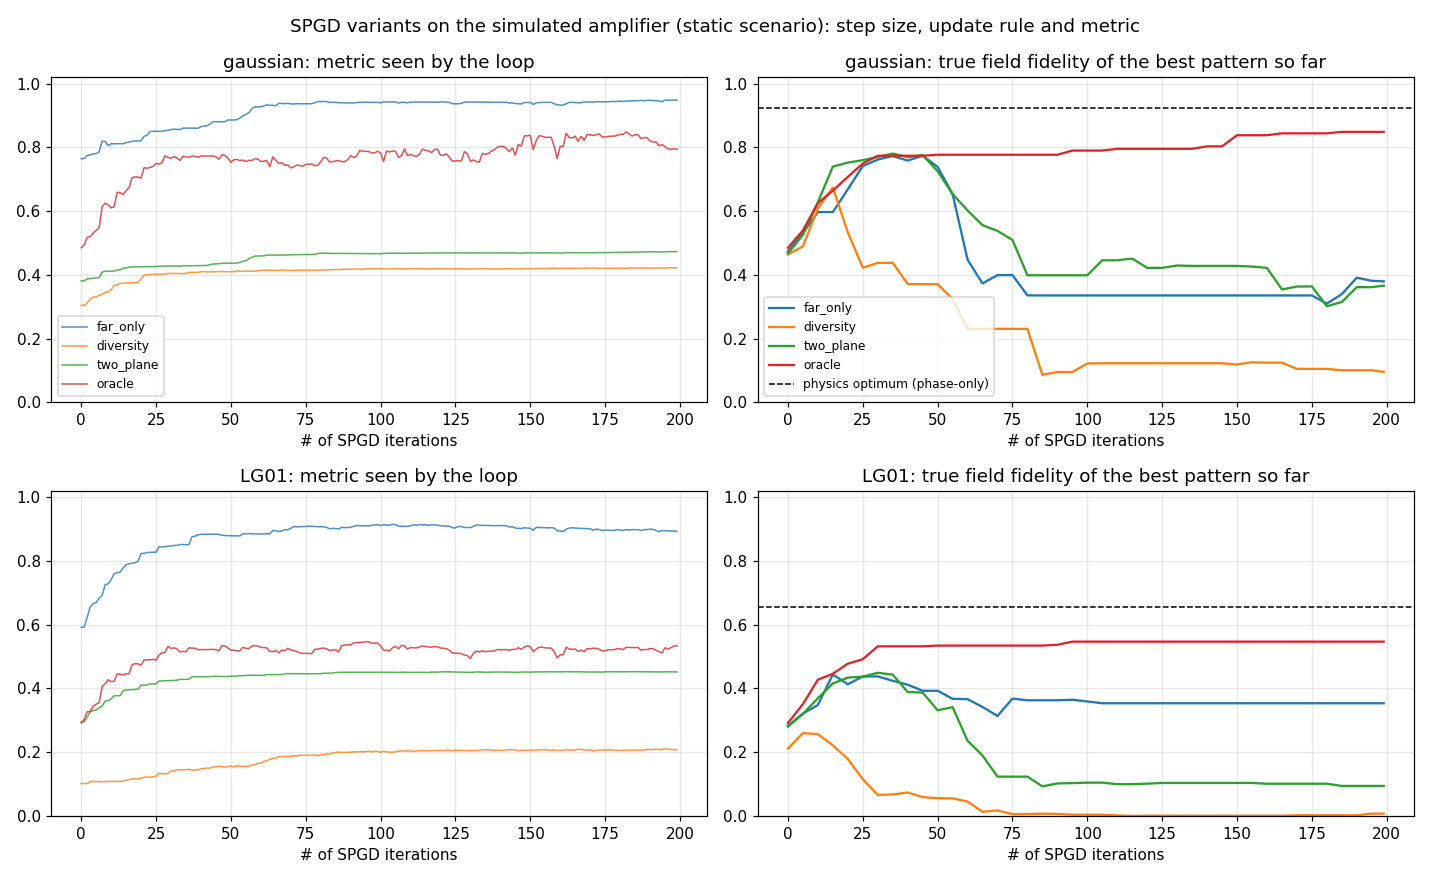

The file beside this chart, header and first rows:
target, config, frames, metric_start, metric_best, F_start, F_best_pattern, F_max_seen
gaussian, far_only, 374, 0.7646, 0.9488, 0.4733, 0.3796, 0.774
gaussian, diversity, 371, 0.3043, 0.4224, 0.464, 0.09512, 0.674
gaussian, two_plane, 375, 0.381, 0.4732, 0.4675, 0.366, 0.7807
gaussian, oracle, 373, 0.4849, 0.8488, 0.4849, 0.8488, 0.8415
LG01, far_only, 373, 0.5915, 0.9154, 0.2827, 0.3536, 0.4441
LG01, diversity, 369, 0.102, 0.2111, 0.2113, 0.007058, 0.2598
LG01, two_plane, 380, 0.2951, 0.4528, 0.2804, 0.09415, 0.4493
LG01, oracle, 385, 0.2918, 0.547, 0.2918, 0.547, 0.547
